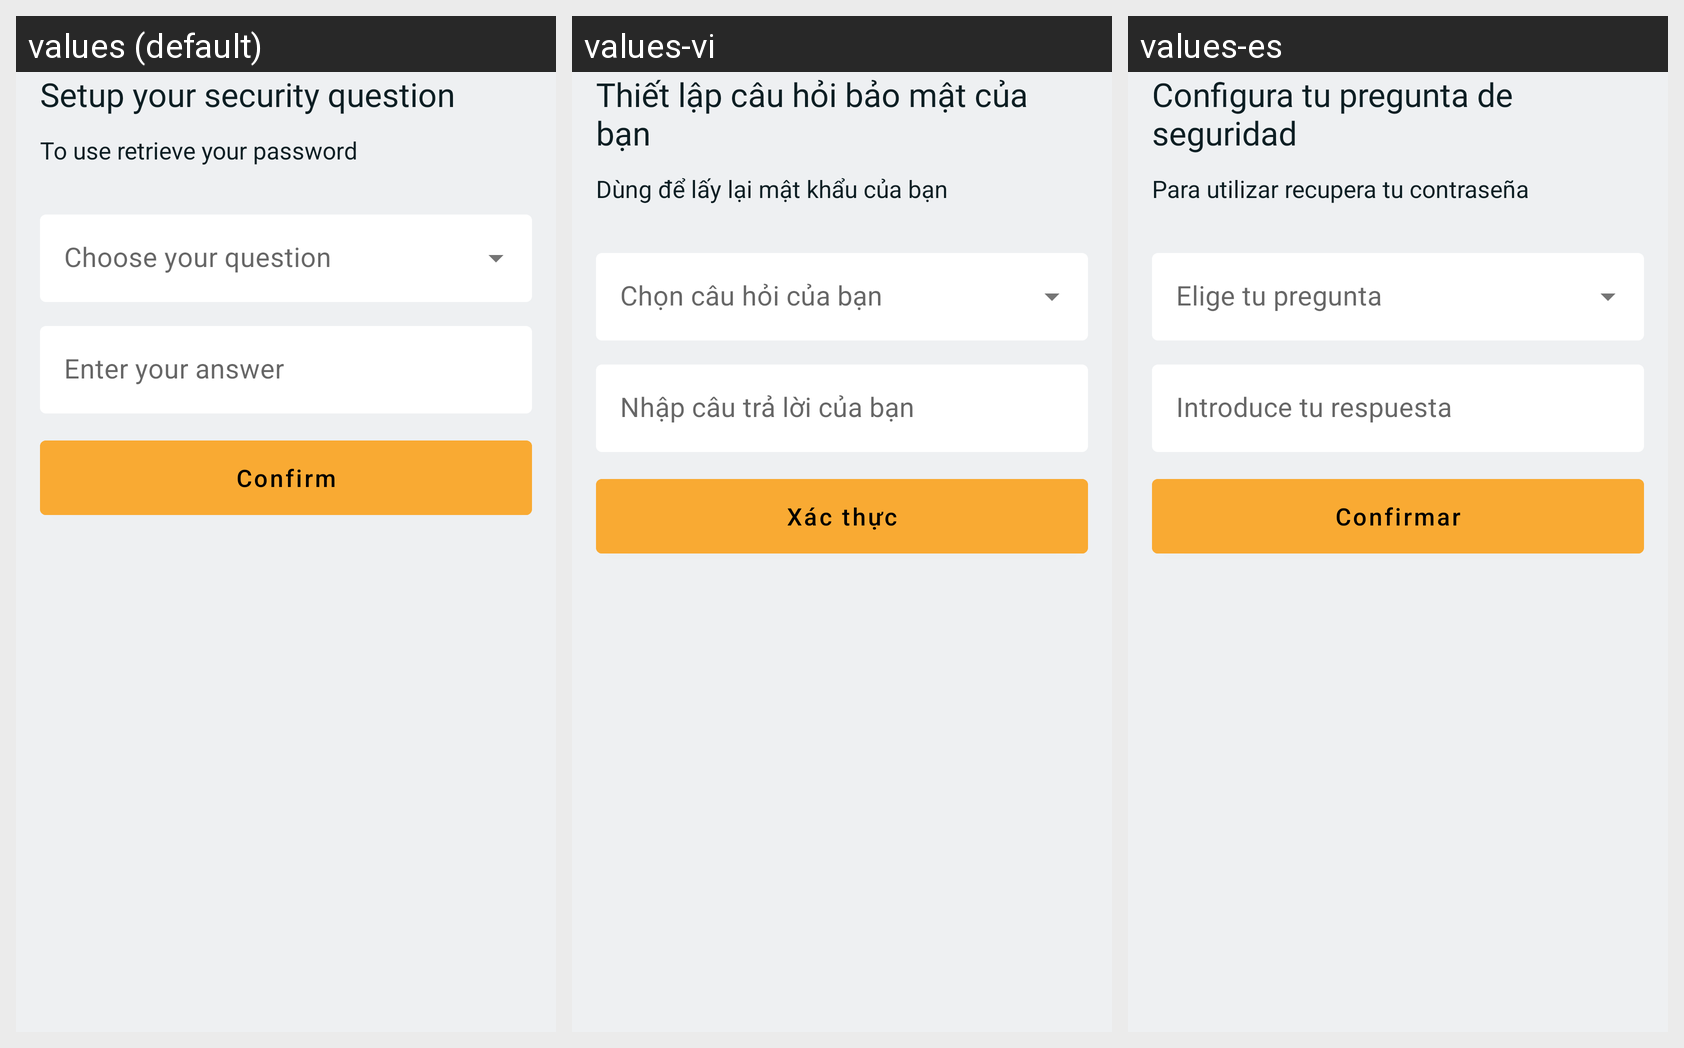

For this localized Android screen grid, give each drawn string resource with its value in every locale shown.
Android screen res/layout/fragment_setup_question_security.xml rendered under 3 locales, left to right: values (default), values-vi, values-es. Device: Nexus 5 (rendered at 1080×1920; each locale shown at half size, 540×960, under a caption strip naming it); theme Theme.Notisaver.DayNight.
Strings drawn on this screen, with the default value and each locale's value (text and hints the layout hard-codes, and strings that could not be matched under every locale, appear in the picture but are not listed):

setup_your_security_question
  values: Setup your security question
  values-vi: Thiết lập câu hỏi bảo mật của bạn
  values-es: Configura tu pregunta de seguridad

setup_security_question_summary
  values: To use retrieve your password
  values-vi: Dùng để lấy lại mật khẩu của bạn
  values-es: Para utilizar recupera tu contraseña

enter_your_answer
  values: Enter your answer
  values-vi: Nhập câu trả lời của bạn
  values-es: Introduce tu respuesta

confirm
  values: Confirm
  values-vi: Xác thực
  values-es: Confirmar
